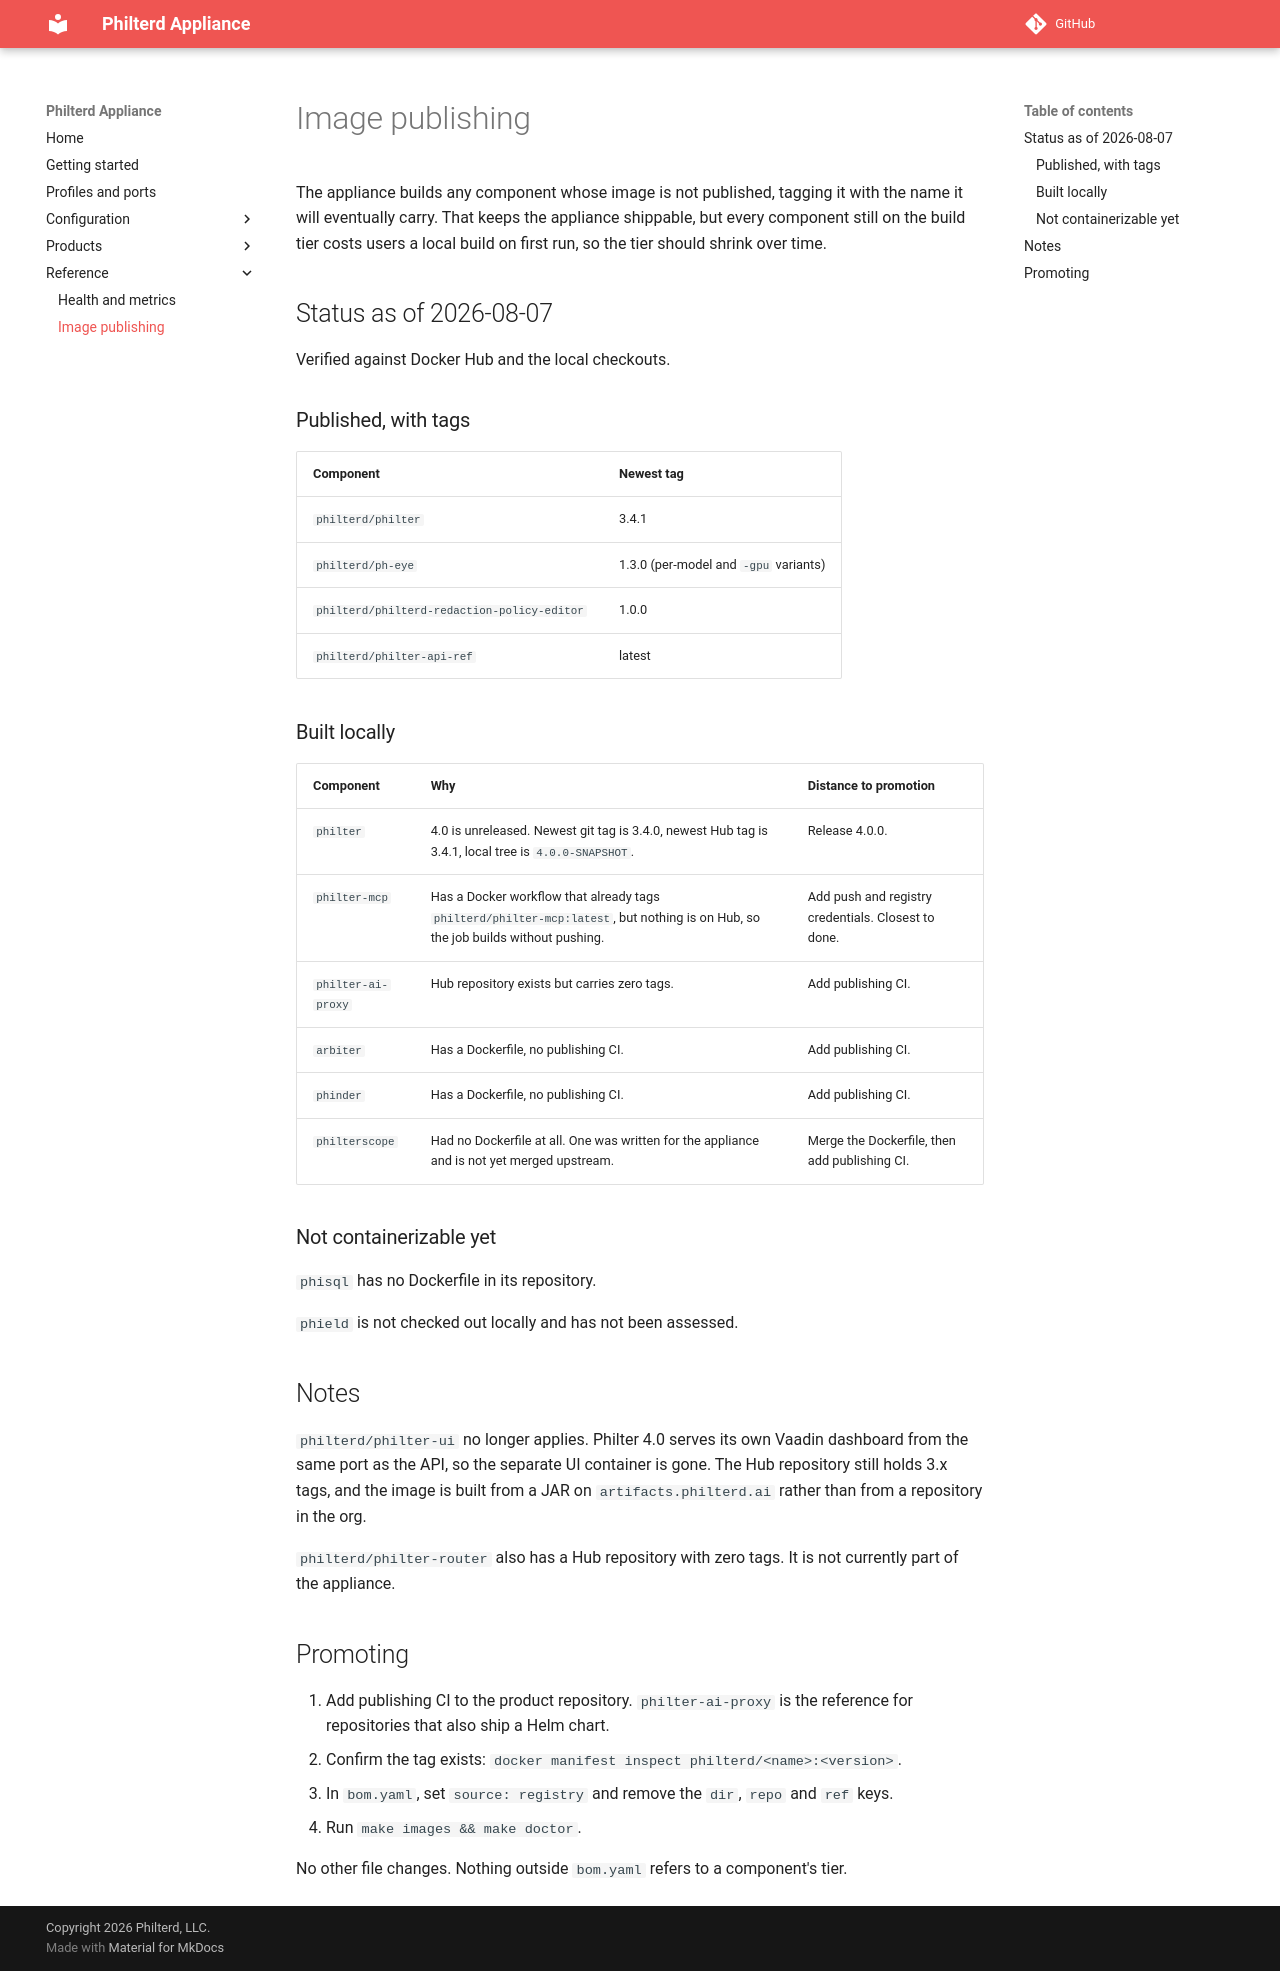

repository: philterd/philterd-appliance · page: publishing/index.html · generator: mkdocs

# Image publishing

The appliance builds any component whose image is not published, tagging it
with the name it will eventually carry. That keeps the appliance shippable, but
every component still on the build tier costs users a local build on first run,
so the tier should shrink over time.

## Status as of 2026-08-07

Verified against Docker Hub and the local checkouts.

### Published, with tags

| Component | Newest tag |
|---|---|
| `philterd/philter` | 3.4.1 |
| `philterd/ph-eye` | 1.3.0 (per-model and `-gpu` variants) |
| `philterd/philterd-redaction-policy-editor` | 1.0.0 |
| `philterd/philter-api-ref` | latest |

### Built locally

| Component | Why | Distance to promotion |
|---|---|---|
| `philter` | 4.0 is unreleased. Newest git tag is 3.4.0, newest Hub tag is 3.4.1, local tree is `4.0.0-SNAPSHOT`. | Release 4.0.0. |
| `philter-mcp` | Has a Docker workflow that already tags `philterd/philter-mcp:latest`, but nothing is on Hub, so the job builds without pushing. | Add push and registry credentials. Closest to done. |
| `philter-ai-proxy` | Hub repository exists but carries zero tags. | Add publishing CI. |
| `arbiter` | Has a Dockerfile, no publishing CI. | Add publishing CI. |
| `phinder` | Has a Dockerfile, no publishing CI. | Add publishing CI. |
| `philterscope` | Had no Dockerfile at all. One was written for the appliance and is not yet merged upstream. | Merge the Dockerfile, then add publishing CI. |

### Not containerizable yet

`phisql` has no Dockerfile in its repository.

`phield` is not checked out locally and has not been assessed.

## Notes

`philterd/philter-ui` no longer applies. Philter 4.0 serves its own Vaadin
dashboard from the same port as the API, so the separate UI container is gone.
The Hub repository still holds 3.x tags, and the image is built from a JAR on
`artifacts.philterd.ai` rather than from a repository in the org.

`philterd/philter-router` also has a Hub repository with zero tags. It is not
currently part of the appliance.

## Promoting

1. Add publishing CI to the product repository. `philter-ai-proxy` is the
   reference for repositories that also ship a Helm chart.
2. Confirm the tag exists: `docker manifest inspect philterd/<name>:<version>`.
3. In `bom.yaml`, set `source: registry` and remove the `dir`, `repo` and `ref`
   keys.
4. Run `make images && make doctor`.

No other file changes. Nothing outside `bom.yaml` refers to a component's tier.
